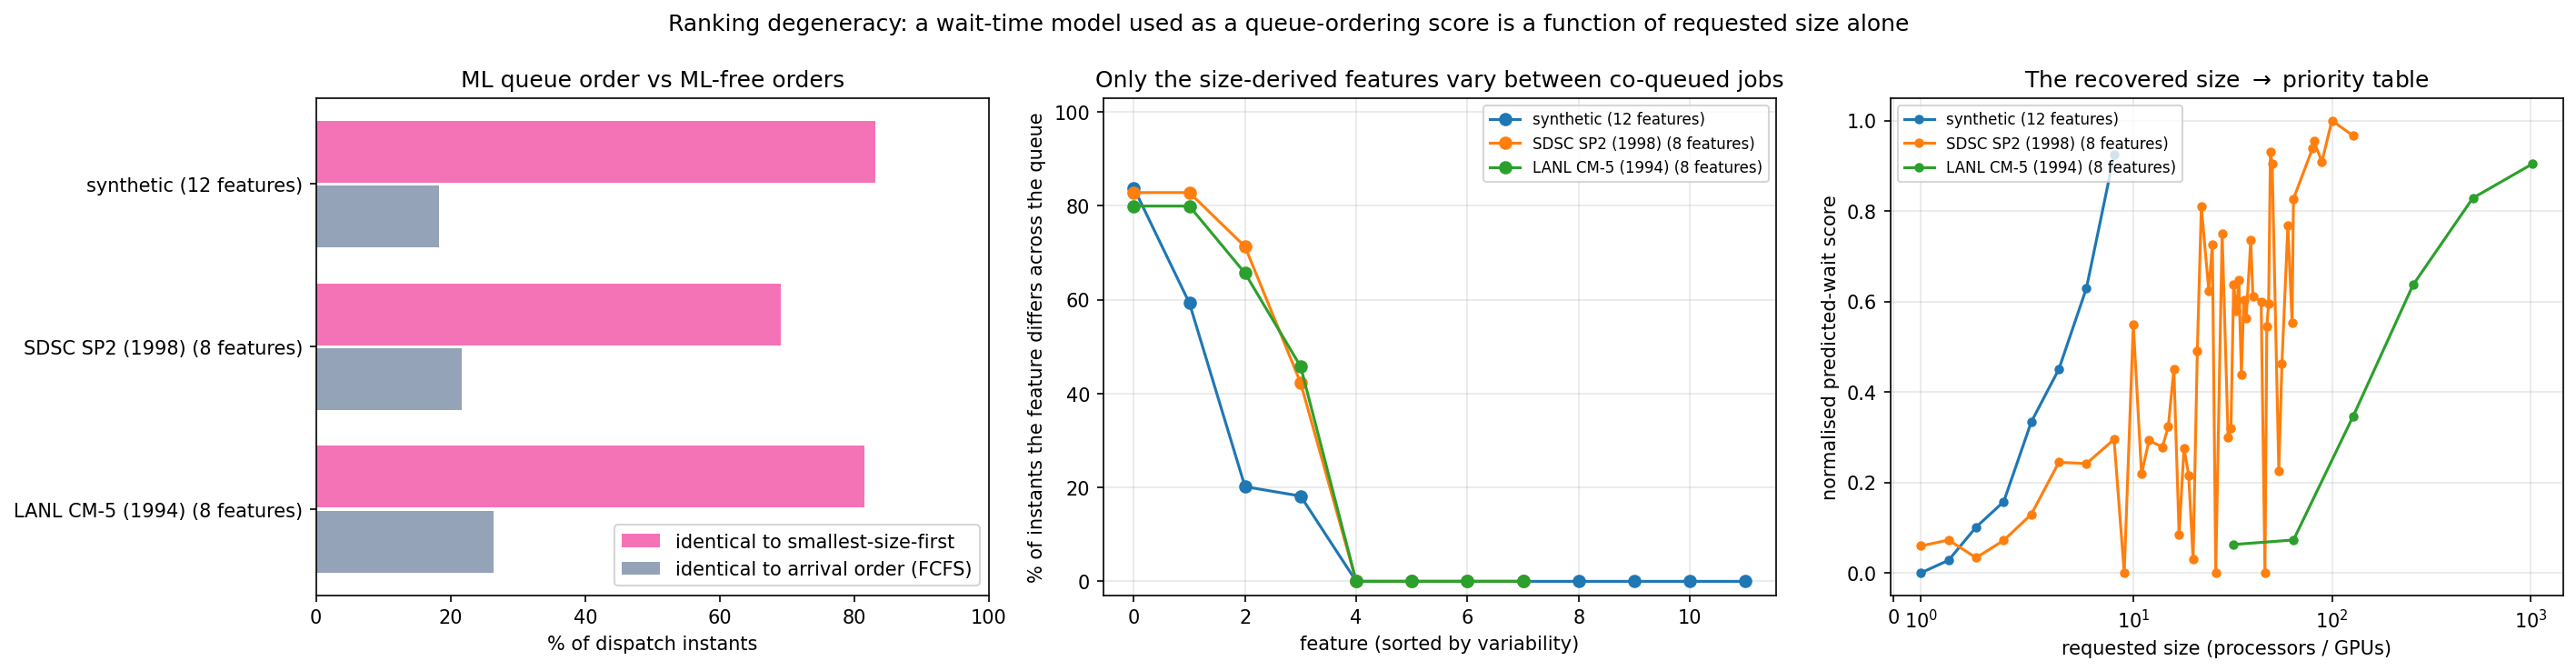

Values plotted in this chart, from the file beside it:
setting, ranking_instants, mean_queue_len, features_total, features_varying_mean, equal_size_diff_pred_violations, kendall_tau_vs_size_mean, kendall_tau_vs_size_min, pct_order_identical_to_size, pct_order_identical_to_arrival, pct_size_table_monotone, mean_distinct_predictions
synthetic (12 features), 3648, 10.25, 12, 1.815, 0, 0.7659, -1.0, 83.09, 18.23, 66.91, 2.814
SDSC SP2 (1998) (8 features), 4800, 8.609, 8, 2.793, 0, 0.7338, -1.0, 69.1, 21.69, 51.94, 3.072
LANL CM-5 (1994) (8 features), 16858, 6.274, 8, 2.714, 0, 0.7081, -1.0, 81.56, 26.38, 61.52, 2.293
